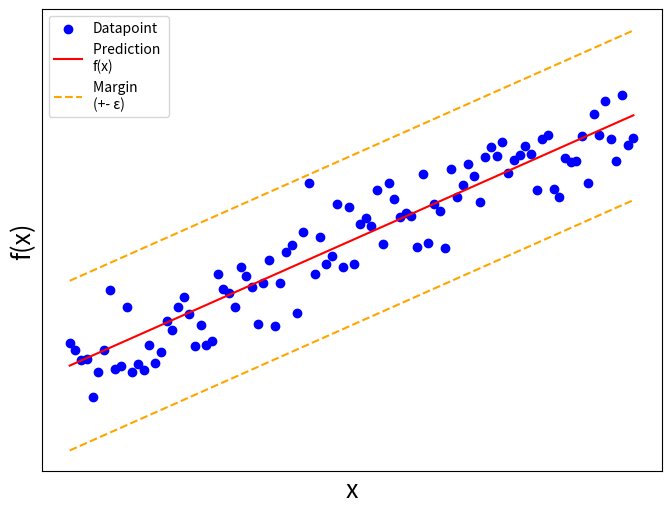

This chart was generated by the following Python code: (Note: this script raises an exception after producing the figure.)
import numpy as np
import matplotlib.pyplot as plt

x_axis = np.linspace(1,10,num = 100)
list1 = x_axis + np.random.normal(0,1,100)
a = 3.05

# Plot
fig1, axs1=plt.subplots(1,1,figsize=(8,6))
axs1.scatter(x_axis, list1, label = "Datapoint",color = "blue")
axs1.plot(x_axis, x_axis, label = "Prediction \nf(x)", color = "red")
axs1.plot(x_axis, x_axis+a, '--', label = "Margin \n(+- ε)", color = "orange")
axs1.plot(x_axis, x_axis-a, '--', color = "orange")
axs1.set_xlabel('x',size = 18)
axs1.set_ylabel('f(x)',size = 18)

# Include additional details such as tick intervals, rotation, legend positioning and grid on.
axs1.grid(True)
axs1.set_xticks([]), axs1.set_yticks([])
axs1.legend()
fig1.show()
fig1.savefig("Electricity_Generation_Prediction/SVR_Prediction/Figures/SVR_Explained.pdf", bbox_inches='tight')


list2 = np.sin(x_axis)*5 + np.random.normal(0,1,100)
# Plot
fig2, axs2=plt.subplots(1,2,figsize=(12,6))
axs2[0].scatter(x_axis, list2, color = "blue")
axs2[0].set_xlabel('x',size = 18)
axs2[0].set_ylabel('f(x)',size = 18)
axs2[0].set_xticks([]), axs2[0].set_yticks([])

axs2[1].scatter(x_axis, list1, label = "Datapoint",color = "blue")
axs2[1].plot(x_axis, x_axis, color = "red",label = "Prediction\nf(Φ(x))")
axs2[1].plot(x_axis, x_axis+a, '--', label = "Margin \n(+- ε)", color = "orange")
axs2[1].plot(x_axis, x_axis-a, '--', color = "orange")
axs2[1].set_xlabel('Φ(x)',size = 18)
axs2[1].set_ylabel('f(Φ(x))',size = 18)
axs2[1].set_xticks([]), axs2[1].set_yticks([])

# Include additional details such as tick intervals, rotation, legend positioning and grid on.
axs2[0].grid(True), axs2[1].grid(True)
axs2[1].legend()
fig2.show()
fig2.savefig("Electricity_Generation_Prediction/SVR_Prediction/Figures/SVR_Explained_Kernel.pdf", bbox_inches='tight')
